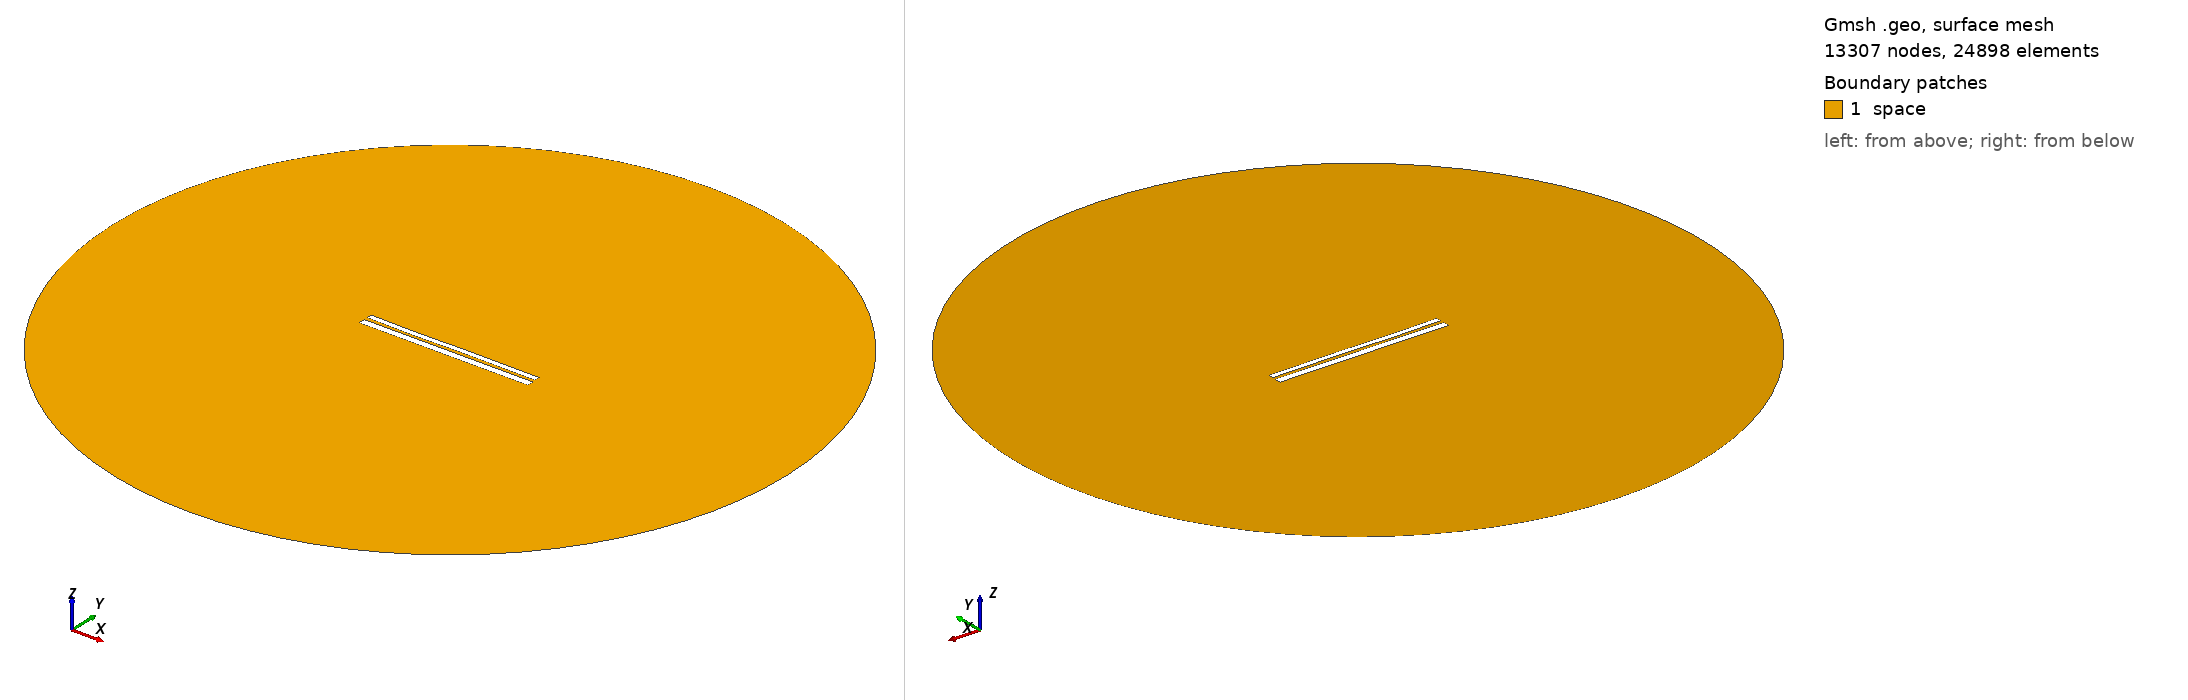

Gmsh geometry script, surface-meshed: 13307 nodes, 24898 surface elements. Boundary patches (legend numbers): 1 space. Left view from above one corner, right view from below the opposite corner. Legend entries are the model's physical surfaces. The drawing asked Gmsh for element sizes between 1% and 20% of the model's largest extent; the script's own settings can give other sizes.

=== 10027.geo (drawn) ===
//---------------------------------------
// Geometry kernel
//---------------------------------------

SetFactory("OpenCASCADE");



//---------------------------------------
// Parameters of the geometry
//---------------------------------------

// Overetch of the upper plate
overetch = 0.375;

// Distance between the plates
distance = 1.75;

// Discretization over the x axis (for the deformation)
nx = 50; 

// Length of the plate
L = 100 - overetch; 

// Number of modes
n = 4; 

// 1st mode coefficient
coeff(1) = -0.15;
beta(1) = 0.596864 * 3.1415926535 / L;

// 2nd mode coefficient
coeff(2) = -0.075;
beta(2) = 1.49418 * 3.1415926535 / L;

// 3rd mode coefficient
coeff(3) = -0.15;
beta(3) = 2.50025 * 3.1415926535 / L;

// 4th mode coefficient
coeff(4) = -0.075;
beta(4) = 3.49999 * 3.1415926535 / L;



//---------------------------------------
// Upper plate (deformed rectangle)
//---------------------------------------

// Coordiantes of the upper plate
xmin = -50;
xmax = 50 - overetch;

// Height of the upper plate
yheight = 4 - 2 * overetch;

// Indexes of the points
UpperID[] = {};
LowerID[] = {};
LeftID[] = {};
RightID[] = {};

// Point index
p = 1;

// Horizontal edges
For i In {1:nx}
    x = xmin + (i-1)*(xmax - xmin)/(nx-1);

    y_bottom = distance / 2 + overetch;
    For j In {1:n}
        C = (Cosh(beta(j)*L) + Cos(beta(j)*L)) / (Sinh(beta(j)*L) + Sin(beta(j)*L));
        y_bottom  = y_bottom + coeff(j) * (Cosh(beta(j)*(x+50)) - Cos(beta(j)*(x+50)) - C * (Sinh(beta(j)*(x+50)) - Sin(beta(j)*(x+50))));
    EndFor

    y_top = y_bottom + yheight;

    Point(p) = {x, y_top, 0, 1.0};
    UpperID[i] = p;
    p = p + 1;

    Point(p) = {x, y_bottom, 0, 1.0};
    LowerID[i] = p;
    p = p + 1;
EndFor

// Create point lists
UpperPts[] = {}; LowerPts[] = {};
For i In {1:nx}
  UpperPts[] += {UpperID[i]};
  LowerPts[] += {LowerID[i]};
EndFor

// Build splines
Spline(1) = {UpperPts[]};
Spline(2) = {LowerPts[]};
Line(3) = {LowerPts[nx-1], UpperPts[nx-1]};
Line(4) = {LowerPts[0], UpperPts[0]};

// Build the plane surface
Curve Loop(1) = {2, 3, -1, -4};
Plane Surface(1) = {1};



//---------------------------------------
// Lower plate (rectangle)
//---------------------------------------

// Vertices
Point(1001) = {-50, -1, 0, 1.0};
Point(1002) = { 50, -1, 0, 1.0};
Point(1003) = { 50,  -5, 0, 1.0};
Point(1004) = {-50,  -5, 0, 1.0};

// Edges
Line(5) = {1001, 1002};
Line(6) = {1002, 1003};
Line(7) = {1003, 1004};
Line(8) = {1004, 1001};

// Plane surface
Line Loop(2) = {5, 6, 7, 8};
Plane Surface(2) = {2}; 



//---------------------------------------
// Outer (fictious) boundary
//---------------------------------------

// Points
Point(1005) = {0, 0, 0};       // Center
Point(1006) = {200, 0, 0};     // Start point
Point(1007) = {0, 200, 0};     // 90 degrees
Point(1008) = {-200, 0, 0};    // 180 degrees
Point(1009) = {0, -200, 0};    // 270 degrees

// Circle arcs (each needs start, center, end)
Circle(9) = {1006, 1005, 1007};
Circle(10) = {1007, 1005, 1008};
Circle(11) = {1008, 1005, 1009};
Circle(12) = {1009, 1005, 1006};

// Plane surface for the entire domain
Curve Loop(3) = {9, 10, 11, 12};
Surface(3) = {3};

// Subtract the plates from the whole domain to obtain the actual domain where we want to solve the equations
BooleanDifference{ Surface{3}; Delete; }{ Surface{1}; Surface{2}; Delete; }




//---------------------------------------
// Transfinite Lines/Curves
//---------------------------------------

// Set the number of points on the boundaries
r = 7;

// Plates
Transfinite Curve {1, 2} = 50*r Using Progression 1;
Transfinite Curve {3, 4} = 2*r Using Progression 1;
Transfinite Line {5, 7} = 50*r Using Progression 1;
Transfinite Line {6, 8} = 2*r Using Progression 1;

// Outer boundary
Transfinite Line {9, 10, 11, 12} = 20 Using Progression 1;



//---------------------------------------
// Physical groups
//---------------------------------------                

// Physical curves (boundaries)
Physical Line("force_segment", 10) = {2};
Physical Line("upper_plate", 11) = {1, 3, 4};
Physical Line("lower_plate", 12) = {5, 6, 7, 8};
Physical Line("boundary", 20) = {9, 10, 11, 12};

// Physical Surfaces
Physical Surface("space", 30) = {3};



//---------------------------------------
// 6. Generate the Mesh
//---------------------------------------

// 2D mesh generation
Mesh 2;
